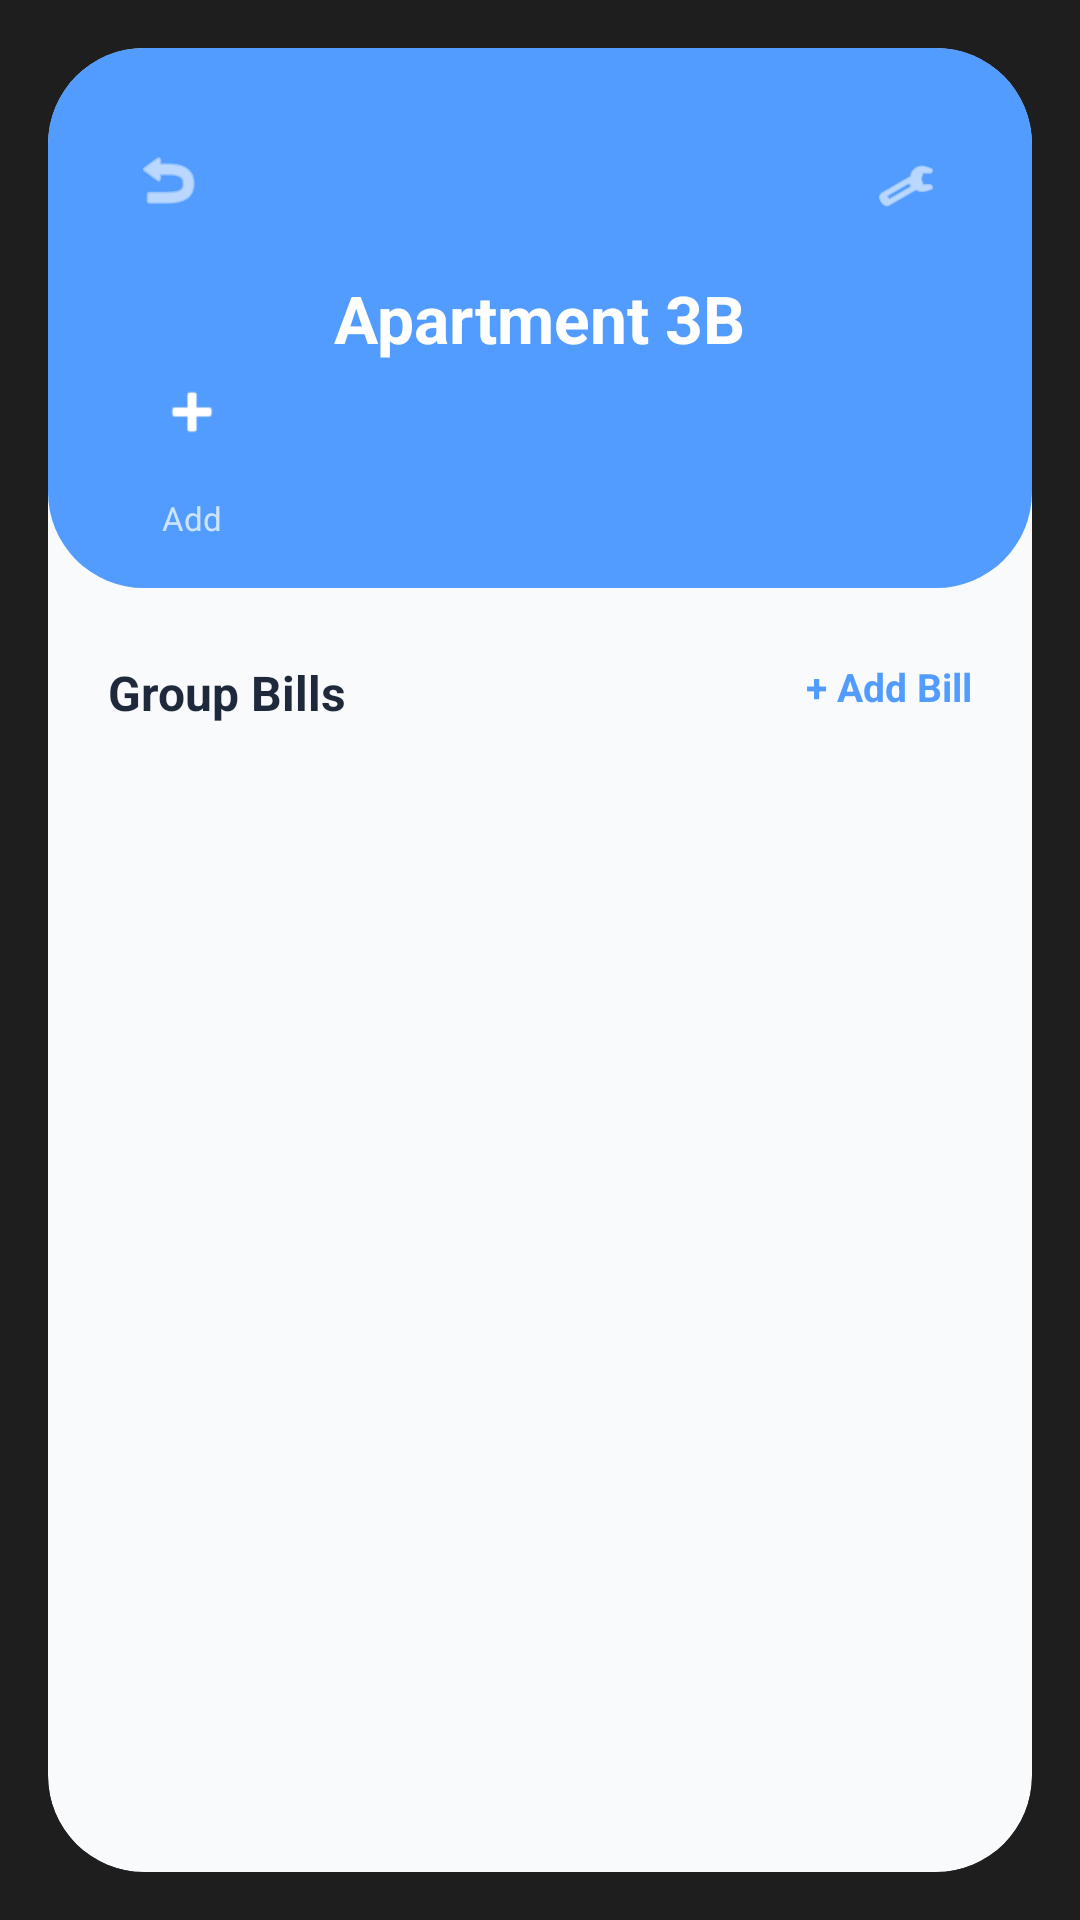

Here is an Android app screen rendered from its layout file. Give the layout XML and the strings, colors and styles it references.
<!-- AndroidManifest.xml: application theme Theme.KotlinMVPPractice -->
<!-- res/layout/activity_group_details.xml -->
<?xml version="1.0" encoding="utf-8"?>
<RelativeLayout
    xmlns:android="http://schemas.android.com/apk/res/android"
    xmlns:app="http://schemas.android.com/apk/res-auto"
    android:layout_width="match_parent"
    android:layout_height="match_parent"
    android:background="#1E1E1E">

    <RelativeLayout
        android:layout_width="match_parent"
        android:layout_height="match_parent"
        android:layout_margin="16dp"
        android:background="@drawable/bg_main_window"
        android:clipToOutline="true">

        
        <RelativeLayout
            android:id="@+id/groupDetailsHeader"
            android:layout_width="match_parent"
            android:layout_height="180dp"
            android:background="@drawable/bg_header_blue_rounded"
            android:paddingHorizontal="24dp"
            android:paddingTop="28dp">

            
            <ImageView
                android:id="@+id/btnBack"
                android:layout_width="32dp"
                android:layout_height="32dp"
                android:padding="4dp"
                android:src="@android:drawable/ic_menu_revert"
                app:tint="#FFFFFF" />

            
            <TextView
                android:id="@+id/tvGroupDetailName"
                android:layout_width="wrap_content"
                android:layout_height="wrap_content"
                android:layout_centerHorizontal="true"
                android:layout_centerVertical="true"
                android:text="Apartment 3B"
                android:textColor="#FFFFFF"
                android:textSize="22sp"
                android:textStyle="bold" />

            
            <ImageView
                android:id="@+id/btnGroupSettings"
                android:layout_width="36dp"
                android:layout_height="36dp"
                android:layout_alignParentEnd="true"
                android:background="@drawable/bg_circle_icon"
                android:backgroundTint="#40FFFFFF"
                android:padding="8dp"
                android:src="@android:drawable/ic_menu_manage"
                app:tint="#FFFFFF" />

            
            <HorizontalScrollView
                android:layout_width="match_parent"
                android:layout_height="wrap_content"
                android:layout_alignParentBottom="true"
                android:layout_marginBottom="16dp"
                android:scrollbars="none">

                <LinearLayout
                    android:id="@+id/layoutMemberAvatars"
                    android:layout_width="wrap_content"
                    android:layout_height="wrap_content"
                    android:orientation="horizontal">

                    
                    
                    <LinearLayout
                        android:id="@+id/btnAddMemberToGroup"
                        android:layout_width="wrap_content"
                        android:layout_height="wrap_content"
                        android:gravity="center"
                        android:layout_marginEnd="12dp"
                        android:orientation="vertical">

                        <ImageView
                            android:layout_width="48dp"
                            android:layout_height="48dp"
                            android:background="@drawable/bg_circle_icon"
                            android:backgroundTint="#40FFFFFF"
                            android:padding="12dp"
                            android:src="@android:drawable/ic_input_add"
                            app:tint="#FFFFFF" />

                        <TextView
                            android:layout_width="wrap_content"
                            android:layout_height="wrap_content"
                            android:layout_marginTop="4dp"
                            android:text="Add"
                            android:textColor="#CCE4FF"
                            android:textSize="11sp" />
                    </LinearLayout>

                </LinearLayout>
            </HorizontalScrollView>

        </RelativeLayout>

        
        <LinearLayout
            android:layout_width="match_parent"
            android:layout_height="match_parent"
            android:layout_below="@id/groupDetailsHeader"
            android:orientation="vertical"
            android:paddingHorizontal="20dp"
            android:paddingTop="24dp">

            
            <RelativeLayout
                android:layout_width="match_parent"
                android:layout_height="wrap_content"
                android:layout_marginBottom="16dp">

                <TextView
                    android:layout_width="wrap_content"
                    android:layout_height="wrap_content"
                    android:text="Group Bills"
                    android:textColor="#1E293B"
                    android:textSize="16sp"
                    android:textStyle="bold" />

                <TextView
                    android:id="@+id/tvAddBillToGroup"
                    android:layout_width="wrap_content"
                    android:layout_height="wrap_content"
                    android:layout_alignParentEnd="true"
                    android:text="+ Add Bill"
                    android:textColor="#539CFF"
                    android:textSize="13sp"
                    android:textStyle="bold" />
            </RelativeLayout>

            
            <ListView
                android:id="@+id/listViewGroupBills"
                android:layout_width="match_parent"
                android:layout_height="wrap_content"
                android:divider="@null"
                android:dividerHeight="0dp"
                android:nestedScrollingEnabled="false"
                android:scrollbars="none" />

        </LinearLayout>

    </RelativeLayout>
</RelativeLayout>
<!-- resources referenced by this layout -->
<resources>
  <!-- drawable bg_header_blue_rounded (drawable) -->
  <?xml version="1.0" encoding="utf-8"?>
  <shape xmlns:android="http://schemas.android.com/apk/res/android">
      <solid android:color="#539CFF" />
      <corners android:bottomLeftRadius="32dp" android:bottomRightRadius="32dp" />
  </shape>
  <!-- drawable bg_main_window (drawable) -->
  <?xml version="1.0" encoding="utf-8"?>
  <shape xmlns:android="http://schemas.android.com/apk/res/android">
      <solid android:color="#F8FAFC" /> <corners android:radius="32dp" />
  </shape>
  <style name="Theme.KotlinMVPPractice" parent="Base.Theme.KotlinMVPPractice" />
  <style name="Base.Theme.KotlinMVPPractice" parent="Theme.Material3.DayNight.NoActionBar">
          <item name="android:windowBackground">@android:color/white</item>
          
          
      </style>
</resources>
